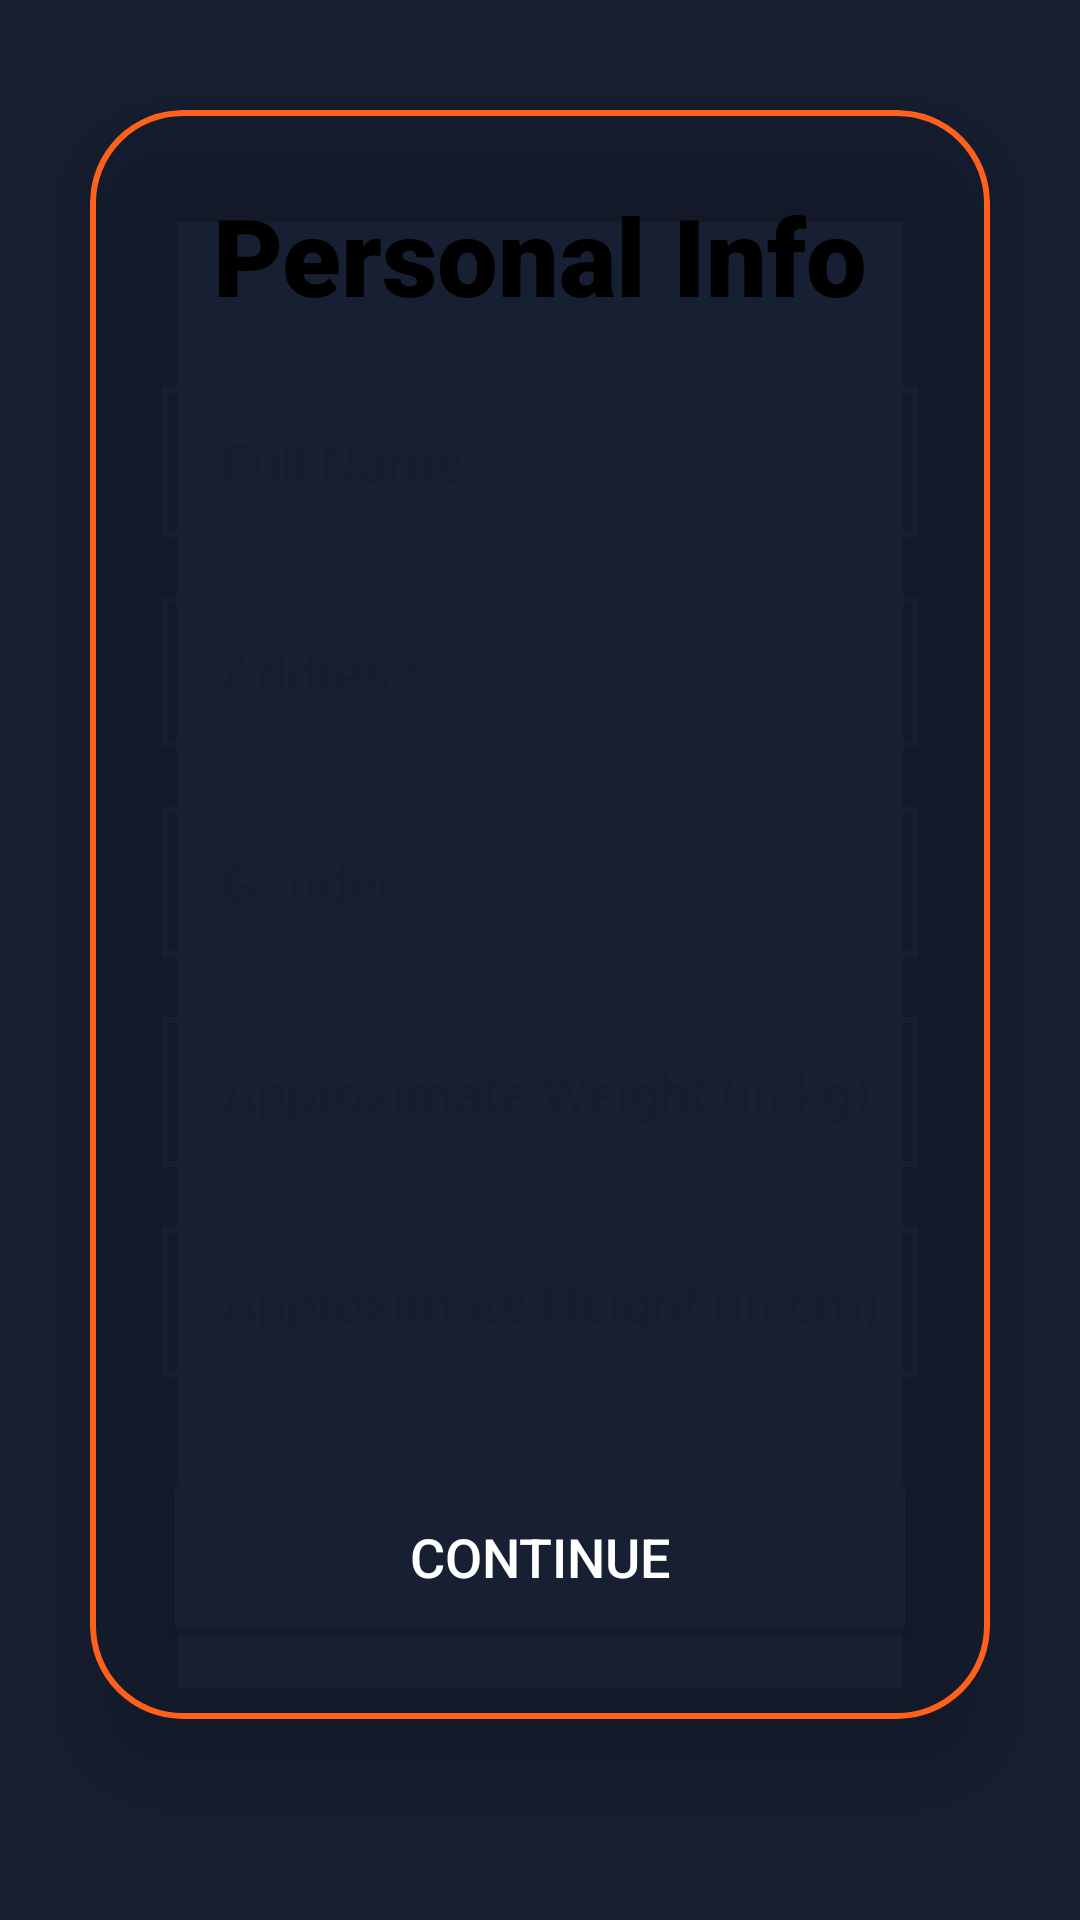

Layout XML and referenced resources for this Android screen:
<!-- AndroidManifest.xml: application theme Theme.MOBDEVE_MaristelaOcampoMCO -->
<!-- res/layout/activity_register_info.xml -->
<?xml version="1.0" encoding="utf-8"?>
<LinearLayout xmlns:android="http://schemas.android.com/apk/res/android"
    android:layout_width="match_parent"
    android:layout_height="match_parent"
    xmlns:app="http://schemas.android.com/apk/res-auto"
    android:background="@color/main_blue"
    android:orientation="vertical"
    android:gravity="center">

    <androidx.cardview.widget.CardView
        android:layout_width="match_parent"
        android:layout_height="wrap_content"
        android:layout_marginLeft="30dp"
        android:layout_marginRight="30dp"
        android:layout_marginBottom="30dp"
        app:cardBackgroundColor="@color/sub_orange"
        app:cardCornerRadius="30dp"
        app:cardElevation="20dp">

        <LinearLayout
            android:layout_width="match_parent"
            android:layout_height="wrap_content"
            android:layout_gravity="center_horizontal"
            android:background="@drawable/custom_edittext"
            android:orientation="vertical"
            android:padding="24dp">

            <TextView
                android:id="@+id/registerText"
                android:layout_width="match_parent"
                android:layout_height="wrap_content"
                android:text="@string/personal_info"
                android:textAlignment="center"
                android:textColor="@color/black"
                android:textSize="36sp"
                android:fontFamily="sans-serif-black"
                android:textStyle="bold" />

            <EditText
                android:id="@+id/fullName"
                android:layout_width="match_parent"
                android:layout_height="50dp"
                android:layout_marginTop="20dp"
                android:background="@drawable/custom_edittext_register"
                android:backgroundTint="@color/dark_white"
                android:autofillHints="name"
                android:hint="@string/full_name"
                android:paddingStart="20dp"
                android:paddingEnd="0dp"
                android:textColor="@color/black" />

            <EditText
                android:id="@+id/address"
                android:layout_width="match_parent"
                android:layout_height="50dp"
                android:layout_marginTop="20dp"
                android:background="@drawable/custom_edittext_register"
                android:backgroundTint="@color/dark_white"
                android:autofillHints="postalAddress"
                android:hint="@string/address"
                android:paddingStart="20dp"
                android:paddingEnd="0dp"
                android:textColor="@color/black" />

            <EditText
                android:id="@+id/gender"
                android:layout_width="match_parent"
                android:layout_height="50dp"
                android:layout_marginTop="20dp"
                android:background="@drawable/custom_edittext_register"
                android:backgroundTint="@color/dark_white"
                android:hint="@string/gender"
                android:paddingStart="20dp"
                android:paddingEnd="0dp"
                android:textColor="@color/black" />

            <EditText
                android:id="@+id/approxWeight"
                android:layout_width="match_parent"
                android:layout_height="50dp"
                android:layout_marginTop="20dp"
                android:background="@drawable/custom_edittext_register"
                android:backgroundTint="@color/dark_white"
                android:hint="@string/weight"
                android:paddingStart="20dp"
                android:paddingEnd="0dp"
                android:textColor="@color/black" />

            <EditText
                android:id="@+id/approxHeight"
                android:layout_width="match_parent"
                android:layout_height="50dp"
                android:layout_marginTop="20dp"
                android:background="@drawable/custom_edittext_register"
                android:backgroundTint="@color/dark_white"
                android:hint="@string/height"
                android:paddingStart="20dp"
                android:paddingEnd="0dp"
                android:textColor="@color/black" />

            <Button
                android:id="@+id/continueBtn"
                android:layout_width="match_parent"
                android:layout_height="60dp"
                android:layout_marginTop="30dp"
                android:backgroundTint="@color/main_blue"
                android:text="@string/continue_title"
                android:textSize="18sp"
                android:textColor="@color/white"
                app:cornerRadius="20dp" />


        </LinearLayout>

    </androidx.cardview.widget.CardView>
</LinearLayout>
<!-- resources referenced by this layout -->
<resources>
  <color name="black">#FF000000</color>
  <color name="main_blue">#171F32</color>
  <color name="white">#FFFFFFFF</color>
  <!-- drawable custom_edittext (drawable) -->
  <?xml version="1.0" encoding="utf-8"?>
  <shape xmlns:android="http://schemas.android.com/apk/res/android"
      android:shape="rectangle">
  
  
      <stroke
          android:width="2dp"
          android:color="@color/main_orange"
  
          />
  
      <corners
          android:radius="30dp"
          />
  
  </shape>
  <!-- drawable custom_edittext_register (drawable) -->
  <?xml version="1.0" encoding="utf-8"?>
  <shape xmlns:android="http://schemas.android.com/apk/res/android"
      android:shape="rectangle">
  
  
      <stroke
          android:width="2dp"
          android:color="@color/main_blue"
  
          />
  
  </shape>
  <string name="address">Address</string>
  <string name="continue_title">Continue</string>
  <string name="full_name">Full Name</string>
  <string name="gender">Gender</string>
  <string name="height">Approximate Height (in cm)</string>
  <string name="personal_info">Personal Info</string>
  <string name="weight">Approximate Weight (in kg)</string>
  <style name="Theme.MOBDEVE_MaristelaOcampoMCO" parent="Base.Theme.MOBDEVE_MaristelaOcampoMCO" />
  <color name="main_orange">#FF601B</color>
  <style name="Base.Theme.MOBDEVE_MaristelaOcampoMCO" parent="Theme.Material3.DayNight.NoActionBar">
          
          
      </style>
</resources>
